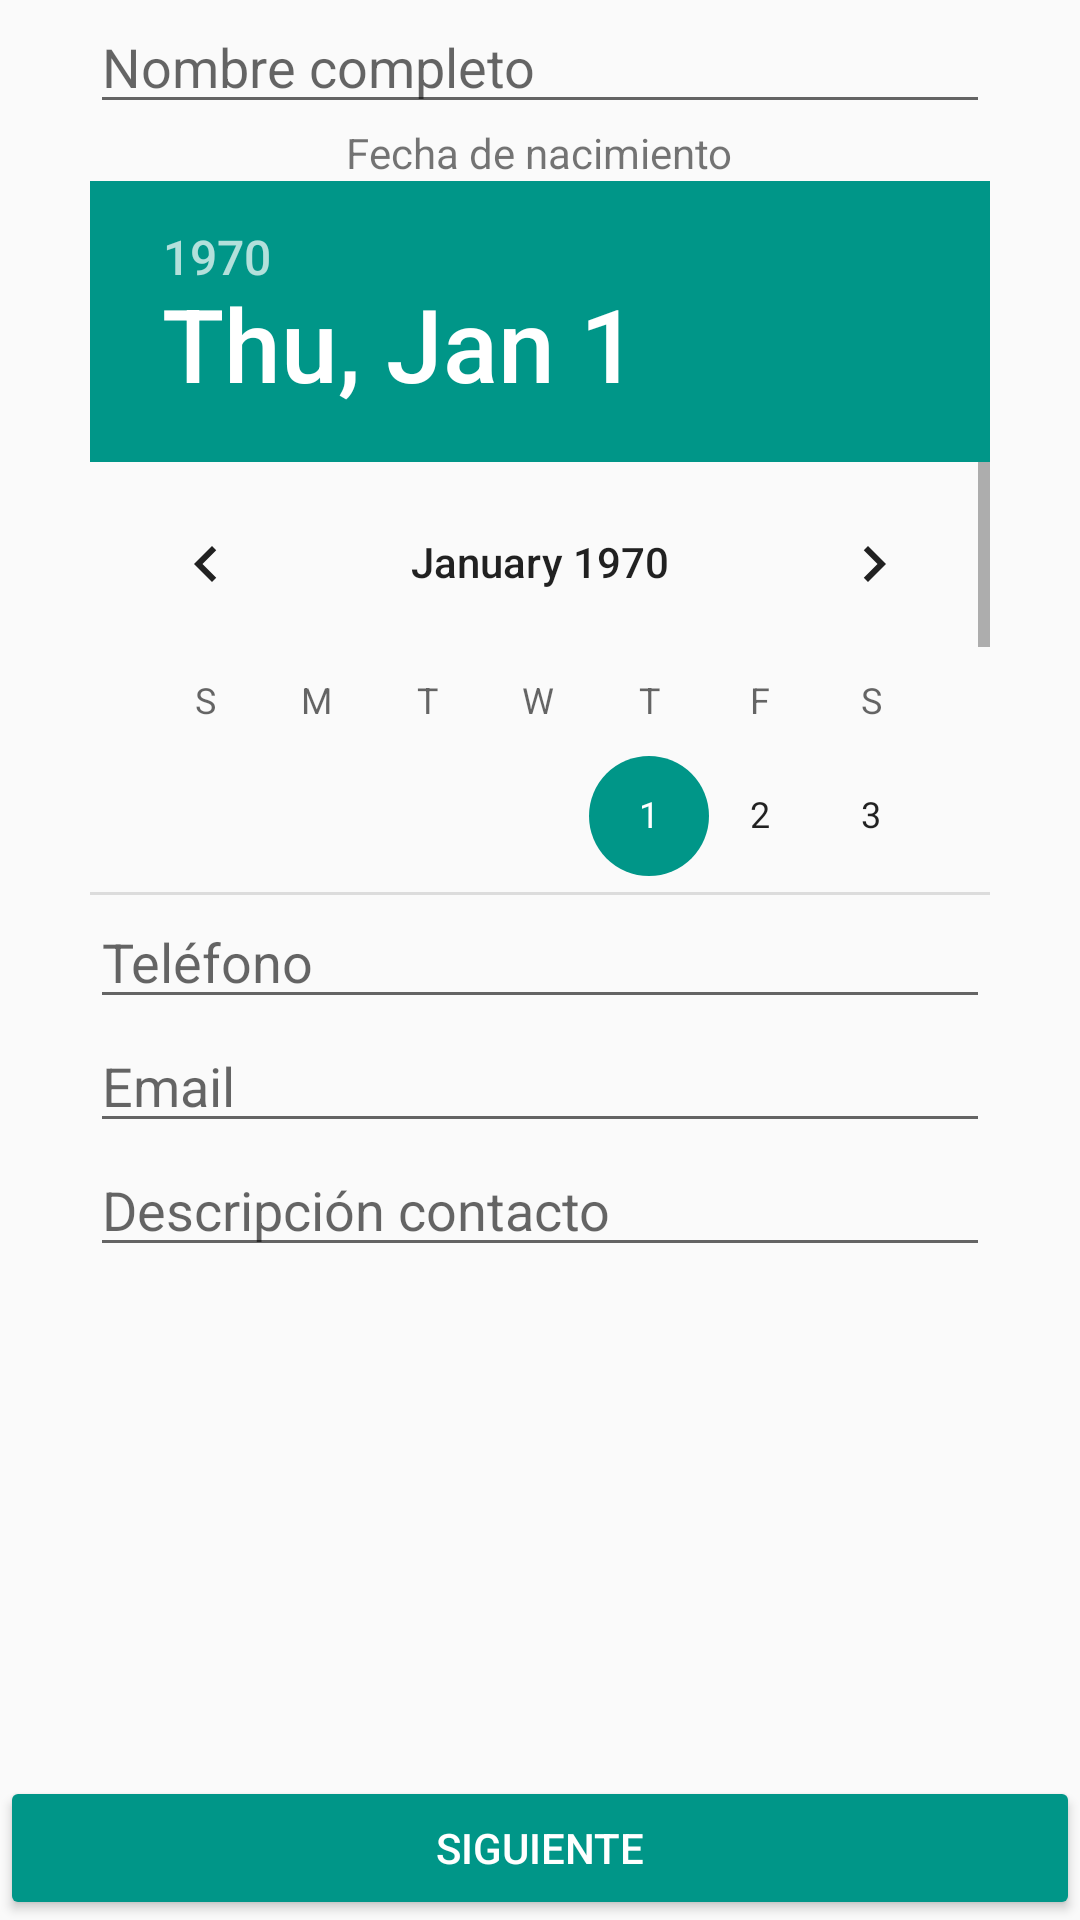

Produce the Android XML layout that renders to this screen, including the resource entries it uses.
<!-- AndroidManifest.xml: application theme AppTheme -->
<!-- res/layout/activity_main.xml -->
<?xml version="1.0" encoding="utf-8"?>
<RelativeLayout xmlns:android="http://schemas.android.com/apk/res/android"
    xmlns:tools="http://schemas.android.com/tools"
    android:layout_width="match_parent"
    android:layout_height="match_parent"


    tools:context="mx.pepivsky.tarea2.MainActivity">

    <android.support.design.widget.TextInputLayout
        android:layout_width="match_parent"
        android:layout_height="wrap_content"
        android:id="@+id/view">
        <LinearLayout
            android:layout_width="300dp"
            android:layout_height="match_parent"
            android:layout_alignParentTop="true"
            android:layout_gravity="center_horizontal"

            android:orientation="vertical"
            android:weightSum="1">

            <android.support.design.widget.TextInputEditText
                android:layout_width="match_parent"
                android:layout_height="wrap_content"
                android:id="@+id/editTextNombre"
                android:hint="@string/txtNombre" />

            <TextView
                android:layout_width="wrap_content"
                android:layout_height="wrap_content"
                android:text="@string/txtfecha"
                android:id="@+id/textView"
                android:layout_gravity="center_horizontal"
                />

            <DatePicker
                android:layout_width="wrap_content"
                android:layout_height="238dp"
                android:id="@+id/datePicker2"/>

            <android.support.design.widget.TextInputEditText
                android:layout_width="match_parent"
                android:layout_height="wrap_content"
                android:id="@+id/editTextTelefono"
                android:layout_gravity="center_horizontal"
                android:hint="@string/txtTelefono"
                android:phoneNumber="true" />

            <android.support.design.widget.TextInputEditText
                android:layout_width="match_parent"
                android:layout_height="wrap_content"
                android:id="@+id/editTextEmail"
                android:layout_gravity="center_horizontal"
                android:hint="@string/txtEmail" />

            <android.support.design.widget.TextInputEditText
                android:layout_width="match_parent"
                android:layout_height="wrap_content"
                android:id="@+id/editTextDescripcion"
                android:hint="@string/txtDescripcion" />



        </LinearLayout>
    </android.support.design.widget.TextInputLayout>
    <Button
        android:layout_width="fill_parent"
        android:layout_height="wrap_content"
        android:text="@string/siguiente"
        android:id="@+id/btnSiguiente"
        android:theme="@style/MiBotonRaised"



        android:layout_alignParentBottom="true"
        android:layout_alignLeft="@+id/view"
        android:layout_alignStart="@+id/view" />

</RelativeLayout>
<!-- resources referenced by this layout -->
<resources>
  <string name="siguiente">Siguiente</string>
  <string name="txtDescripcion">Descripción contacto</string>
  <string name="txtEmail">Email</string>
  <string name="txtNombre">Nombre completo</string>
  <string name="txtTelefono">Teléfono</string>
  <string name="txtfecha">Fecha de nacimiento</string>
  <style name="MiBotonRaised" parent="Theme.AppCompat.Light">
          <item name="colorButtonNormal">@color/colorAccent</item>
          <item name="android:colorActivatedHighlight">@color/colorBlanco</item>
          <item name="android:textColor">@color/colorBlanco</item>
  
      </style>
  <style name="AppTheme" parent="Theme.AppCompat.Light.DarkActionBar">
          
          <item name="colorPrimary">@color/colorPrimary</item>
          <item name="colorPrimaryDark">@color/colorPrimaryDark</item>
          <item name="colorAccent">@color/colorAccent</item>
      </style>
  <color name="colorAccent">#009688</color>
  <color name="colorBlanco">#FFFFFF</color>
  <color name="colorPrimary">#F44336</color>
  <color name="colorPrimaryDark">#D32F2F</color>
</resources>
